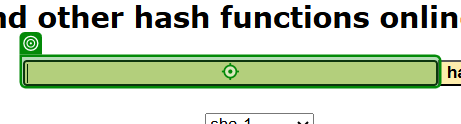
Workflow: 05_ACME_Hash추가

Step 1: type [strCTInfo] into 'INPUT textToHashId'

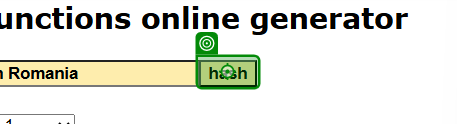
Step 2: click on 'hash'

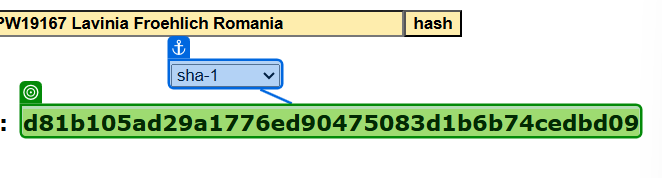
Step 3: get-text from 'd81b105ad29a1776ed90475…(1)'